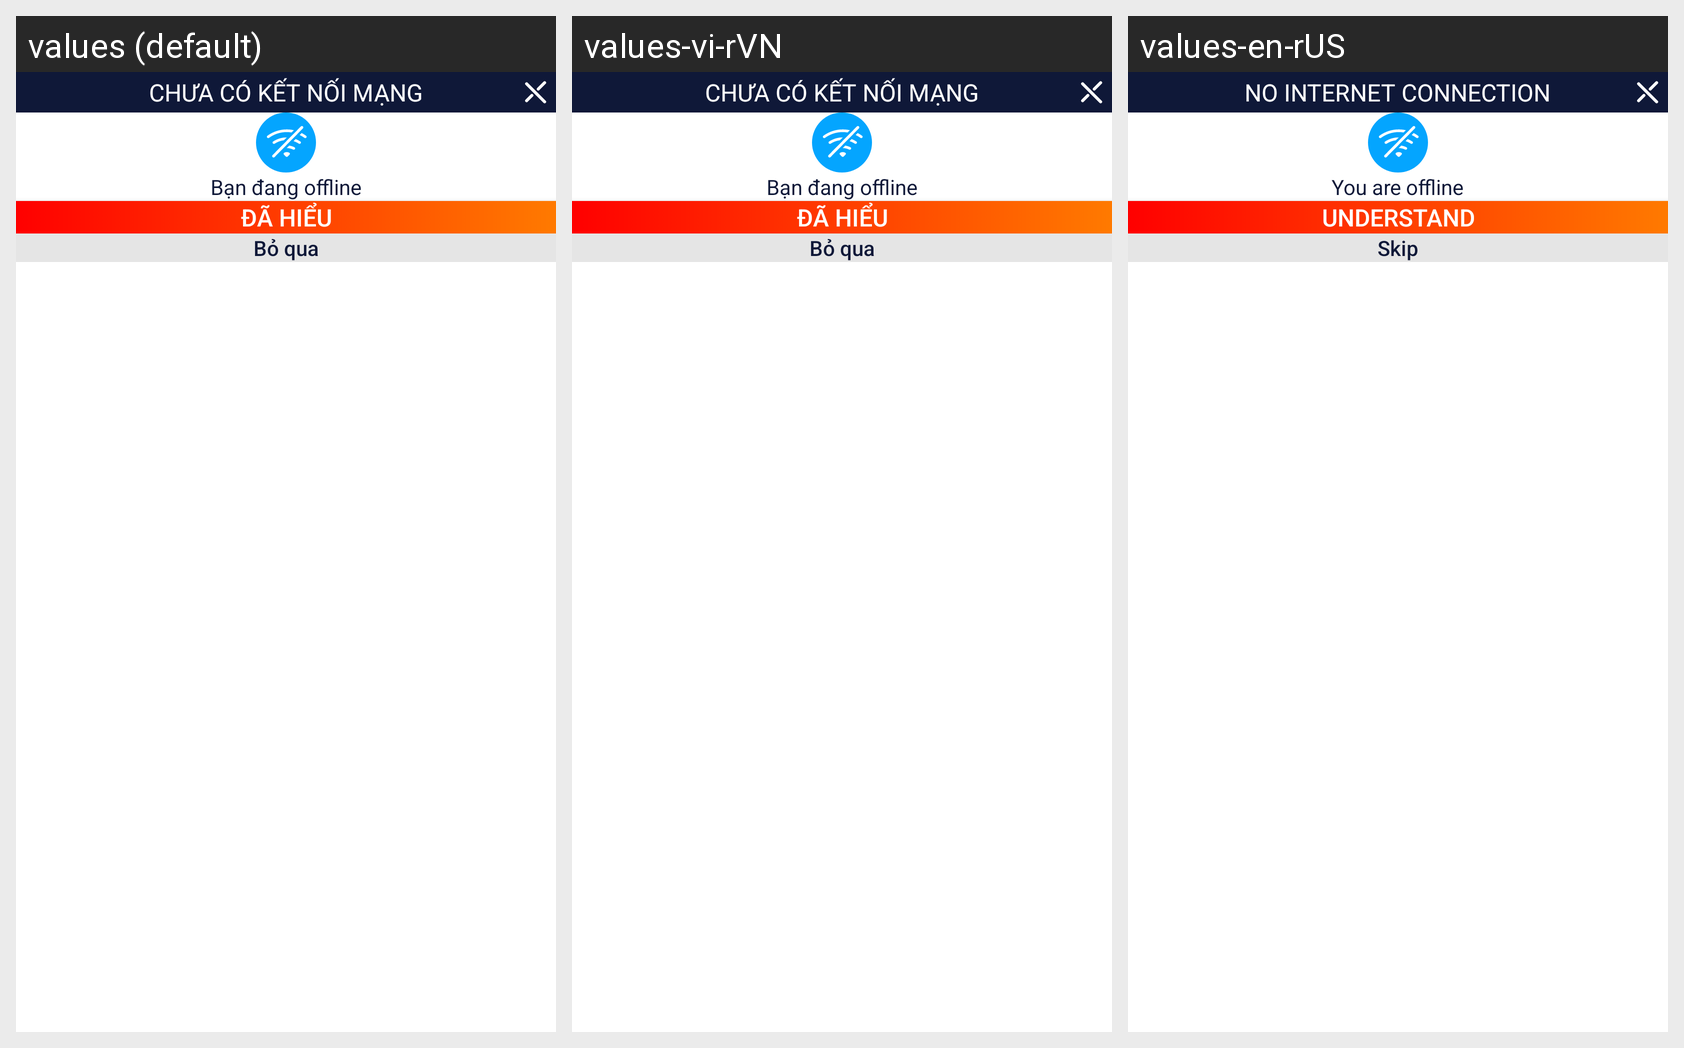

This grid shows one Android layout under several languages. Give, for every string resource on the screen, its name, the default text and each shown locale's text.
Android screen res/layout/dialog_no_internet.xml rendered under 3 locales, left to right: values (default), values-vi-rVN, values-en-rUS. Device: Nexus 5 (rendered at 1080×1920; each locale shown at half size, 540×960, under a caption strip naming it); theme Theme.DummyTriLuc.
Strings drawn on this screen, with the default value and each locale's value (text and hints the layout hard-codes, and strings that could not be matched under every locale, appear in the picture but are not listed):

no_internet_connection
  values: Chưa có kết nối mạng
  values-vi-rVN: Chưa có kết nối mạng
  values-en-rUS: No internet connection

you_are_offline
  values: Bạn đang offline
  values-vi-rVN: Bạn đang offline
  values-en-rUS: You are offline

understand
  values: Đã hiểu
  values-vi-rVN: Đã hiểu
  values-en-rUS: Understand

skip
  values: Bỏ qua
  values-vi-rVN: Bỏ qua
  values-en-rUS: Skip
